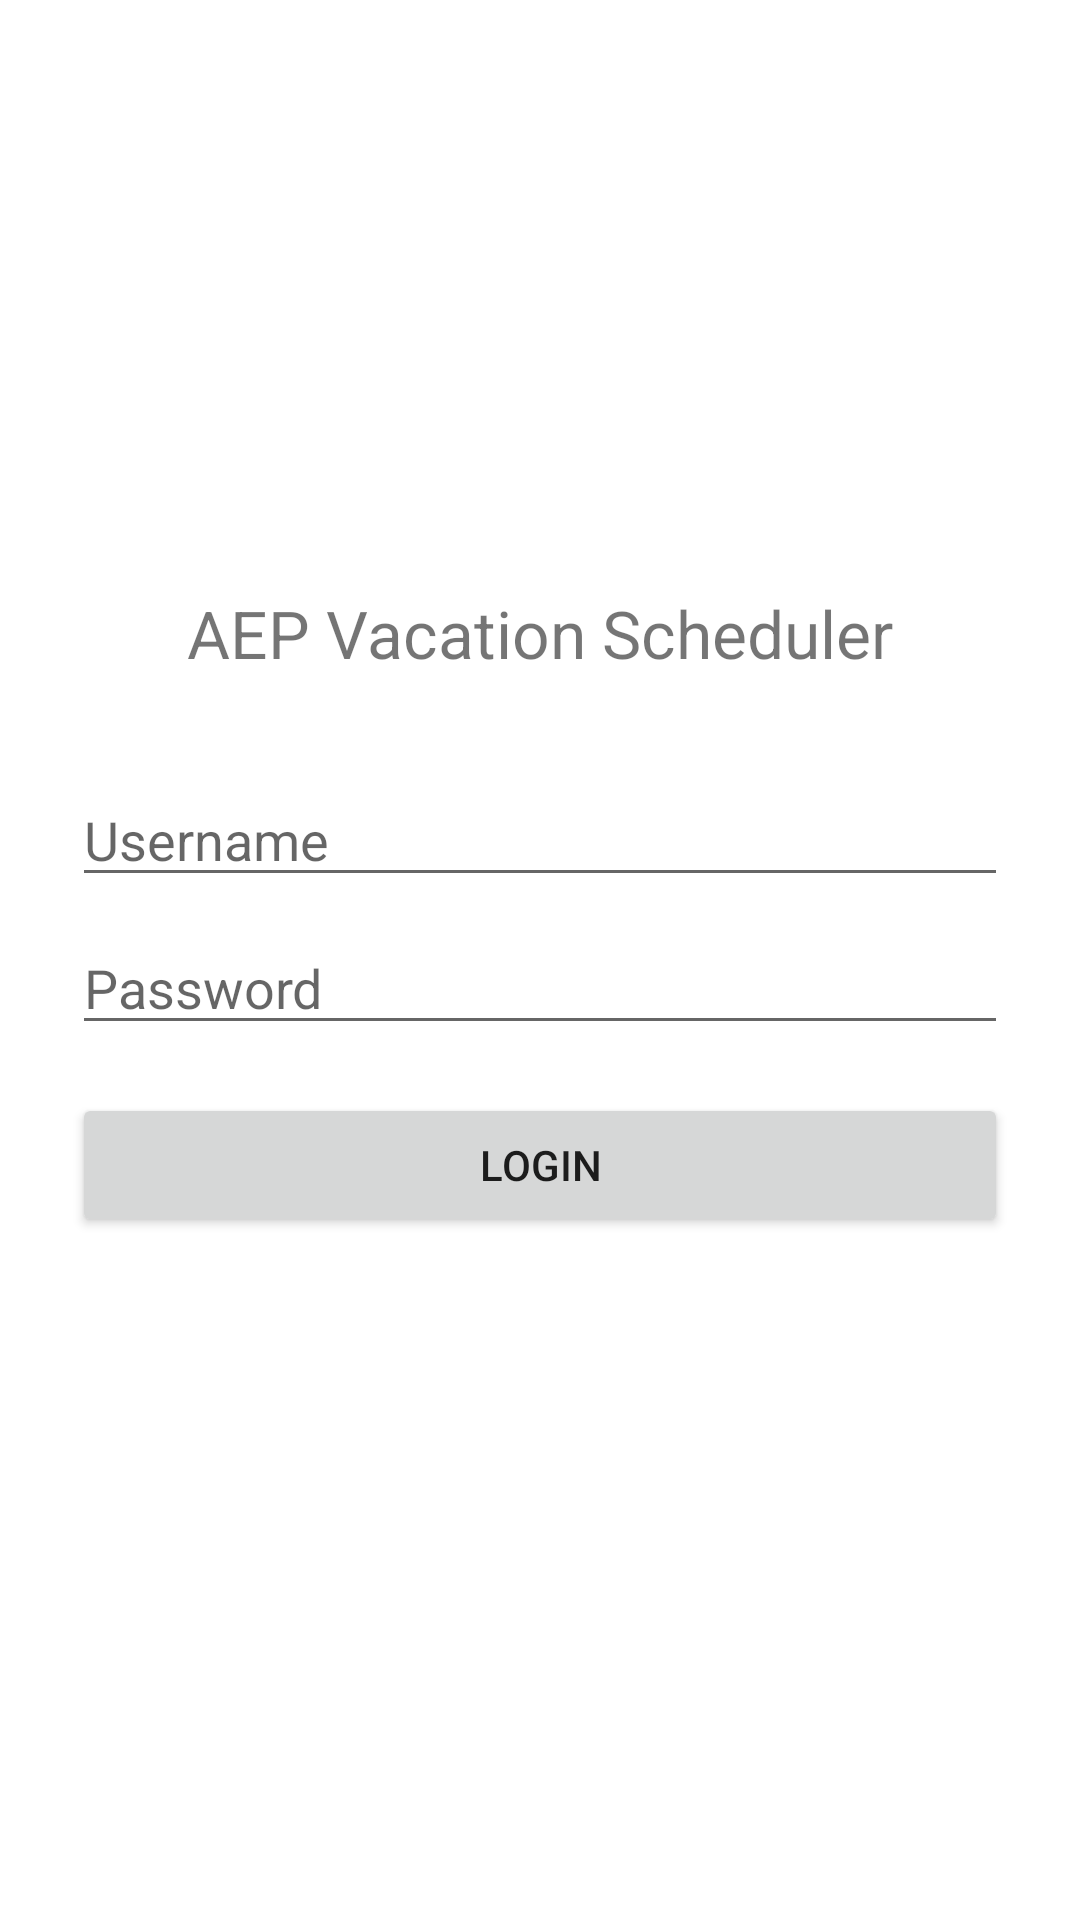

This screen was rendered from an Android layout file. Write that file and the resources it references.
<!-- AndroidManifest.xml: application theme Theme.AEPVacationScheduler -->
<!-- res/layout/activity_login.xml -->
<?xml version="1.0" encoding="utf-8"?>
<LinearLayout xmlns:android="http://schemas.android.com/apk/res/android"
    android:layout_width="match_parent"
    android:layout_height="match_parent"
    android:orientation="vertical"
    android:padding="24dp"
    android:gravity="center_vertical">

    <TextView
        android:layout_width="wrap_content"
        android:layout_height="wrap_content"
        android:text="AEP Vacation Scheduler"
        android:textSize="22sp"
        android:layout_gravity="center_horizontal"
        android:layout_marginBottom="32dp" />

    <EditText
        android:id="@+id/etUsername"
        android:layout_width="match_parent"
        android:layout_height="wrap_content"
        android:hint="Username"
        android:inputType="text" />

    <EditText
        android:id="@+id/etPassword"
        android:layout_width="match_parent"
        android:layout_height="wrap_content"
        android:hint="Password"
        android:inputType="textPassword"
        android:layout_marginTop="8dp" />

    <Button
        android:id="@+id/btnAction"
        android:layout_width="match_parent"
        android:layout_height="wrap_content"
        android:text="Login"
        android:layout_marginTop="16dp" />

    <TextView
        android:id="@+id/tvStatus"
        android:layout_width="match_parent"
        android:layout_height="wrap_content"
        android:textColor="#D32F2F"
        android:gravity="center_horizontal"
        android:layout_marginTop="12dp" />

</LinearLayout>
<!-- resources referenced by this layout -->
<resources>
  <style name="Theme.AEPVacationScheduler" parent="Theme.MaterialComponents.DayNight.DarkActionBar">
          
          <item name="colorPrimary">@color/purple_500</item>
          <item name="colorPrimaryVariant">@color/purple_700</item>
          <item name="colorOnPrimary">@color/white</item>
          
          <item name="colorSecondary">@color/teal_200</item>
          <item name="colorSecondaryVariant">@color/teal_700</item>
          <item name="colorOnSecondary">@color/black</item>
          
          <item name="android:statusBarColor">?attr/colorPrimaryVariant</item>
          
      </style>
  <!-- not gathered from this repository: default colours our renderer supplied (Android Studio template values) -->
  <color name="purple_500">#FF6200EE</color>
  <color name="purple_700">#FF3700B3</color>
  <color name="teal_200">#FF03DAC5</color>
  <color name="teal_700">#FF018786</color>
  <color name="black">#FF000000</color>
  <color name="white">#FFFFFFFF</color>
</resources>
